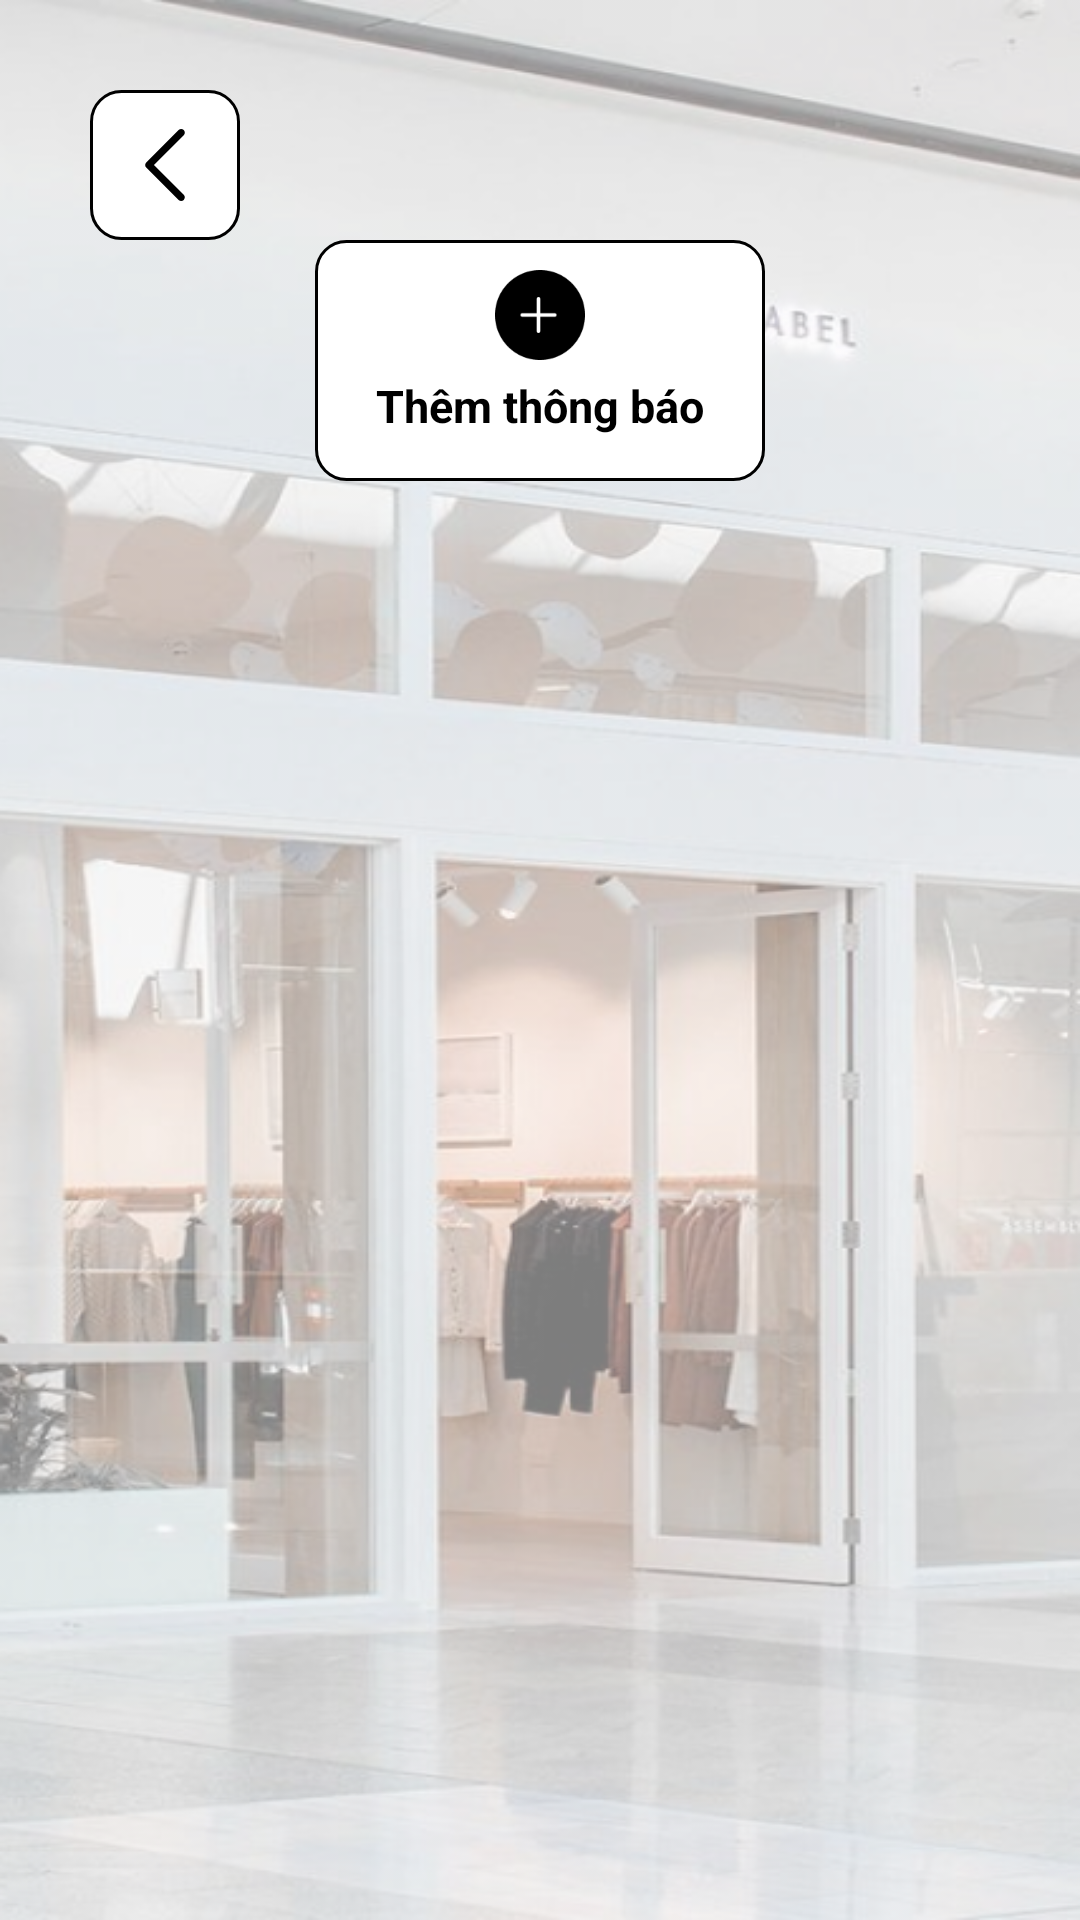

Android layout source for this screen:
<!-- AndroidManifest.xml: application theme Theme.KnoxManager -->
<!-- res/layout/activity_thong_bao.xml -->
<?xml version="1.0" encoding="utf-8"?>
<LinearLayout xmlns:android="http://schemas.android.com/apk/res/android"
    xmlns:app="http://schemas.android.com/apk/res-auto"
    xmlns:tools="http://schemas.android.com/tools"
    android:layout_width="match_parent"
    android:layout_height="match_parent"
    tools:context=".activitymenu.QLThongBao"
    android:orientation="vertical"
    android:background="@drawable/bg"
    android:padding="10dp"
    >
    <ImageButton
        android:id="@+id/ibtnBackTB"
        android:layout_width="50dp"
        android:layout_height="50dp"
        android:layout_gravity="left"
        android:layout_marginLeft="20dp"
        android:layout_marginTop="20dp"
        android:background="@drawable/butum"
        android:src="@drawable/back" />

    <LinearLayout
        android:id="@+id/llThem"
        android:layout_width="150dp"
        android:layout_height="wrap_content"
        android:orientation="vertical"
        android:layout_gravity="center"
        android:layout_marginBottom="10dp"
        android:padding="10dp"
        android:background="@drawable/butum"
        >
        <ImageView
            android:layout_gravity="center"
            android:layout_width="30dp"
            android:layout_height="30dp"
            android:src="@drawable/nut_them"/>
        <TextView
            android:layout_width="wrap_content"
            android:layout_height="wrap_content"
            android:textSize="15sp"
            android:textStyle="bold"
            android:text="Thêm thông báo"
            android:layout_margin="5dp"
            android:textColor="@color/black"
            android:layout_gravity="center"
            />
    </LinearLayout>

<ListView
    android:layout_width="match_parent"
    android:layout_height="match_parent"
    android:id="@+id/lvThongBao"
    />
</LinearLayout>
<!-- resources referenced by this layout -->
<resources>
  <!-- drawable back (drawable) -->
  <vector xmlns:android="http://schemas.android.com/apk/res/android"
      android:width="24dp"
      android:height="24dp"
      android:viewportWidth="24"
      android:viewportHeight="24">
    <group>
      <clip-path
          android:pathData="M0,0h24v24h-24z"/>
      <path
          android:pathData="M5.744,12.857L16.537,23.646C17.01,24.118 17.777,24.118 18.252,23.646C18.726,23.173 18.726,22.406 18.252,21.934L8.316,12.001L18.251,2.068C18.725,1.595 18.725,0.828 18.251,0.354C17.777,-0.118 17.009,-0.118 16.535,0.354L5.743,11.143C5.276,11.611 5.276,12.39 5.744,12.857Z"
          android:fillColor="#000000"/>
    </group>
  </vector>
  <!-- drawable bg: png bitmap (drawable, 323307 bytes) -->
  <!-- drawable butum (drawable) -->
  <?xml version="1.0" encoding="utf-8"?>
  <shape xmlns:android="http://schemas.android.com/apk/res/android">
      <stroke
          android:width="1dp"
          android:color="@color/black" />
      <corners android:radius="10dp" />
      <solid
          android:color="@color/white"/>
  </shape>
  <!-- drawable nut_them: png bitmap (drawable, 1398 bytes) -->
  <style name="Theme.KnoxManager" parent="Base.Theme.KnoxManager" />
  <style name="Base.Theme.KnoxManager" parent="Theme.MaterialComponents.DayNight.NoActionBar.Bridge">
          
          
      </style>
  <!-- not gathered from this repository: default colours our renderer supplied (Android Studio template values) -->
  <color name="black">#FF000000</color>
  <color name="white">#FFFFFFFF</color>
</resources>
